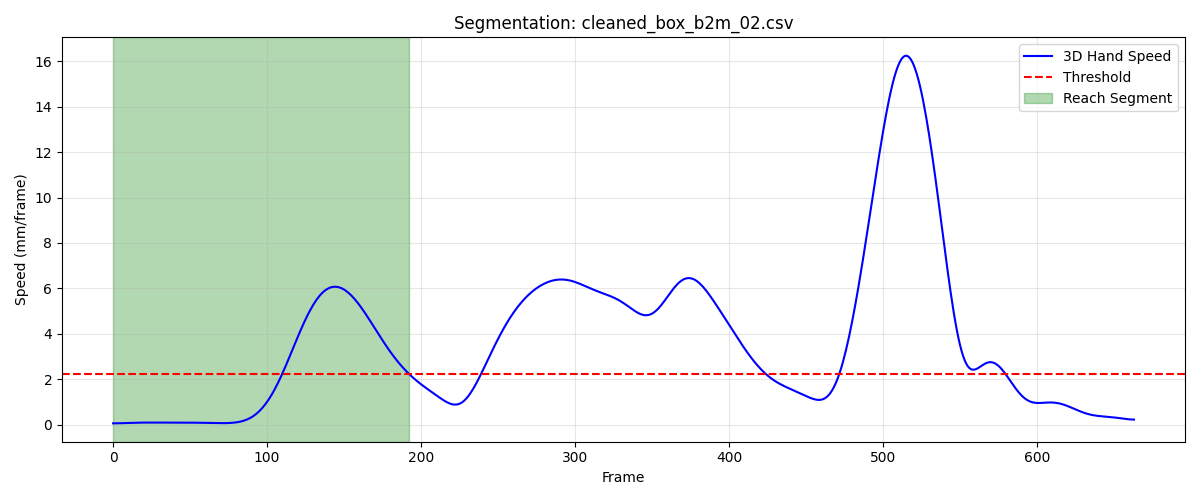

Values plotted in this chart, from the file beside it:
frame, sub_frame, shoulderr_x, shoulderr_y, shoulderr_z, humr1_x, humr1_y, humr1_z, humr2_x, humr2_y, humr2_z, humr3_x, humr3_y, humr3_z, humr4_x, humr4_y, humr4_z, humr5_x, humr5_y, humr5_z, humr6_x, humr6_y, humr6_z, humr7_x
1, 0, 247.9, -689.8, 770.7, 276.4, -636.2, 604.9, 284.7, -624.9, 533.6, 300.9, -682, 600.6, 225.1, -603, 585.2, 302.3, -685, 541.9, 242.7, -602.8, 530.9, 235.5
2, 0, 247.9, -689.7, 770.7, 276.4, -636.1, 604.9, 284.8, -624.8, 533.5, 301, -681.9, 600.5, 225.1, -602.9, 585.2, 302.3, -684.9, 541.9, 242.7, -602.7, 530.8, 235.5
3, 0, 247.9, -689.6, 770.6, 276.4, -635.9, 604.8, 284.8, -624.6, 533.5, 301, -681.8, 600.5, 225.1, -602.8, 585.2, 302.3, -684.8, 541.8, 242.6, -602.6, 530.7, 235.5
4, 0, 247.9, -689.5, 770.6, 276.4, -635.8, 604.8, 284.8, -624.5, 533.4, 301, -681.6, 600.4, 225.1, -602.7, 585.1, 302.3, -684.7, 541.7, 242.6, -602.5, 530.7, 235.5
5, 0, 248, -689.4, 770.5, 276.4, -635.7, 604.7, 284.8, -624.4, 533.4, 301, -681.5, 600.4, 225.1, -602.5, 585.1, 302.3, -684.5, 541.7, 242.6, -602.3, 530.6, 235.5
6, 0, 248, -689.3, 770.5, 276.4, -635.6, 604.7, 284.8, -624.2, 533.4, 301, -681.4, 600.3, 225.1, -602.4, 585, 302.3, -684.4, 541.6, 242.6, -602.2, 530.6, 235.5
7, 0, 248, -689.2, 770.4, 276.4, -635.5, 604.6, 284.8, -624.1, 533.3, 301.1, -681.3, 600.3, 225.1, -602.3, 585, 302.3, -684.3, 541.6, 242.6, -602.1, 530.5, 235.5
8, 0, 248, -689, 770.4, 276.4, -635.4, 604.6, 284.8, -624, 533.3, 301.1, -681.1, 600.2, 225.1, -602.2, 584.9, 302.3, -684.2, 541.5, 242.6, -601.9, 530.5, 235.4
9, 0, 248, -688.9, 770.3, 276.4, -635.3, 604.5, 284.8, -623.9, 533.2, 301.1, -681, 600.2, 225.1, -602, 584.9, 302.3, -684, 541.5, 242.7, -601.8, 530.5, 235.4
10, 0, 248, -688.8, 770.3, 276.4, -635.1, 604.5, 284.8, -623.8, 533.2, 301.1, -680.9, 600.1, 225.1, -601.9, 584.9, 302.3, -683.9, 541.4, 242.7, -601.7, 530.5, 235.4
11, 0, 248.1, -688.7, 770.2, 276.4, -635, 604.4, 284.8, -623.7, 533.2, 301, -680.8, 600.1, 225.1, -601.8, 584.8, 302.3, -683.8, 541.4, 242.7, -601.5, 530.5, 235.4
12, 0, 248.1, -688.6, 770.2, 276.4, -634.9, 604.4, 284.7, -623.6, 533.1, 301, -680.7, 600, 225.1, -601.7, 584.8, 302.3, -683.7, 541.3, 242.7, -601.4, 530.5, 235.3
13, 0, 248.1, -688.4, 770.2, 276.4, -634.8, 604.4, 284.7, -623.5, 533.1, 301, -680.6, 600, 225.1, -601.6, 584.8, 302.2, -683.6, 541.3, 242.7, -601.3, 530.5, 235.3
14, 0, 248.1, -688.3, 770.1, 276.4, -634.6, 604.3, 284.7, -623.4, 533, 301, -680.5, 599.9, 225.1, -601.4, 584.7, 302.2, -683.5, 541.3, 242.7, -601.2, 530.5, 235.3
15, 0, 248.2, -688.2, 770.1, 276.4, -634.5, 604.3, 284.7, -623.3, 533, 301, -680.4, 599.9, 225.2, -601.3, 584.7, 302.2, -683.4, 541.2, 242.7, -601, 530.4, 235.2
16, 0, 248.2, -688.1, 770.1, 276.5, -634.4, 604.2, 284.7, -623.2, 533, 301, -680.3, 599.8, 225.2, -601.2, 584.7, 302.2, -683.3, 541.2, 242.7, -600.9, 530.4, 235.2
17, 0, 248.2, -688, 770, 276.5, -634.3, 604.2, 284.6, -623.1, 532.9, 301, -680.2, 599.8, 225.2, -601.1, 584.6, 302.2, -683.2, 541.1, 242.7, -600.8, 530.4, 235.2
18, 0, 248.2, -687.9, 770, 276.5, -634.2, 604.2, 284.6, -623, 532.9, 301, -680.1, 599.8, 225.2, -601, 584.6, 302.2, -683.1, 541.1, 242.7, -600.7, 530.4, 235.2
19, 0, 248.2, -687.7, 770, 276.5, -634.1, 604.1, 284.7, -622.9, 532.8, 301, -680, 599.7, 225.2, -600.9, 584.6, 302.2, -683, 541.1, 242.8, -600.6, 530.4, 235.2
20, 0, 248.3, -687.6, 769.9, 276.5, -634, 604.1, 284.7, -622.8, 532.8, 301, -679.9, 599.7, 225.2, -600.8, 584.5, 302.2, -682.9, 541, 242.8, -600.5, 530.3, 235.2
21, 0, 248.3, -687.5, 769.9, 276.6, -633.9, 604.1, 284.7, -622.7, 532.8, 301, -679.8, 599.6, 225.2, -600.7, 584.5, 302.2, -682.8, 541, 242.8, -600.4, 530.3, 235.2
22, 0, 248.3, -687.4, 769.9, 276.6, -633.8, 604, 284.7, -622.6, 532.7, 301, -679.7, 599.6, 225.3, -600.6, 584.4, 302.2, -682.7, 541, 242.9, -600.3, 530.2, 235.2
23, 0, 248.3, -687.3, 769.8, 276.6, -633.7, 604, 284.7, -622.5, 532.7, 301, -679.6, 599.6, 225.3, -600.6, 584.4, 302.2, -682.6, 540.9, 242.9, -600.2, 530.1, 235.2
24, 0, 248.3, -687.1, 769.8, 276.6, -633.6, 603.9, 284.7, -622.4, 532.6, 301, -679.5, 599.5, 225.3, -600.5, 584.3, 302.2, -682.6, 540.9, 242.9, -600.1, 530.1, 235.2
25, 0, 248.4, -687, 769.8, 276.6, -633.5, 603.9, 284.8, -622.3, 532.6, 301, -679.4, 599.5, 225.3, -600.4, 584.3, 302.2, -682.5, 540.9, 243, -600, 530, 235.2
26, 0, 248.4, -686.9, 769.7, 276.6, -633.4, 603.9, 284.8, -622.2, 532.5, 301, -679.3, 599.4, 225.3, -600.3, 584.3, 302.2, -682.4, 540.8, 243, -599.9, 530, 235.2
27, 0, 248.4, -686.8, 769.7, 276.6, -633.3, 603.8, 284.8, -622.1, 532.5, 301, -679.2, 599.4, 225.3, -600.2, 584.2, 302.2, -682.3, 540.8, 243, -599.8, 529.9, 235.1
28, 0, 248.4, -686.7, 769.7, 276.6, -633.2, 603.8, 284.8, -622, 532.4, 301, -679.1, 599.4, 225.3, -600.1, 584.2, 302.2, -682.2, 540.8, 243, -599.7, 529.9, 235.1
29, 0, 248.5, -686.6, 769.7, 276.6, -633.1, 603.7, 284.8, -621.9, 532.4, 301.1, -679, 599.3, 225.3, -600, 584.1, 302.2, -682.1, 540.7, 242.9, -599.6, 529.8, 235.1
30, 0, 248.5, -686.4, 769.6, 276.6, -633, 603.7, 284.8, -621.8, 532.3, 301.1, -678.9, 599.3, 225.3, -599.9, 584.1, 302.2, -682, 540.7, 242.9, -599.5, 529.8, 235.1
31, 0, 248.5, -686.3, 769.6, 276.6, -633, 603.6, 284.8, -621.7, 532.3, 301.1, -678.8, 599.3, 225.3, -599.8, 584.1, 302.2, -681.9, 540.7, 242.9, -599.4, 529.7, 235.1
32, 0, 248.5, -686.2, 769.6, 276.6, -632.9, 603.6, 284.8, -621.6, 532.2, 301.1, -678.7, 599.2, 225.2, -599.7, 584, 302.2, -681.8, 540.6, 242.9, -599.4, 529.7, 235.1
33, 0, 248.5, -686.1, 769.6, 276.6, -632.8, 603.6, 284.8, -621.5, 532.2, 301.1, -678.6, 599.2, 225.2, -599.6, 584, 302.2, -681.7, 540.6, 242.8, -599.3, 529.7, 235.1
34, 0, 248.5, -686, 769.5, 276.5, -632.7, 603.5, 284.7, -621.5, 532.1, 301.1, -678.5, 599.2, 225.2, -599.5, 584, 302.2, -681.6, 540.5, 242.8, -599.2, 529.6, 235.1
35, 0, 248.6, -685.9, 769.5, 276.5, -632.6, 603.5, 284.7, -621.4, 532.1, 301, -678.5, 599.1, 225.2, -599.4, 583.9, 302.2, -681.5, 540.5, 242.8, -599.1, 529.6, 235.1
36, 0, 248.6, -685.8, 769.5, 276.5, -632.5, 603.4, 284.7, -621.3, 532, 301, -678.4, 599.1, 225.2, -599.3, 583.9, 302.2, -681.4, 540.5, 242.7, -599.1, 529.6, 235.1
37, 0, 248.6, -685.7, 769.4, 276.5, -632.5, 603.4, 284.7, -621.2, 532, 301, -678.3, 599, 225.2, -599.2, 583.9, 302.2, -681.4, 540.4, 242.7, -599, 529.5, 235
38, 0, 248.6, -685.7, 769.4, 276.5, -632.4, 603.4, 284.7, -621.2, 532, 301, -678.2, 599, 225.2, -599.2, 583.9, 302.2, -681.3, 540.4, 242.7, -598.9, 529.5, 235
39, 0, 248.6, -685.6, 769.4, 276.5, -632.3, 603.3, 284.7, -621.1, 531.9, 300.9, -678.2, 599, 225.2, -599.1, 583.8, 302.2, -681.2, 540.4, 242.7, -598.9, 529.5, 235
40, 0, 248.6, -685.5, 769.4, 276.5, -632.3, 603.3, 284.6, -621, 531.9, 300.9, -678.1, 598.9, 225.2, -599, 583.8, 302.2, -681.1, 540.3, 242.7, -598.8, 529.5, 235
41, 0, 248.6, -685.5, 769.3, 276.5, -632.2, 603.3, 284.6, -621, 531.9, 300.9, -678, 598.9, 225.2, -599, 583.8, 302.2, -681.1, 540.3, 242.7, -598.7, 529.5, 234.9
42, 0, 248.6, -685.4, 769.3, 276.5, -632.1, 603.3, 284.6, -620.9, 531.9, 301, -678, 598.9, 225.2, -598.9, 583.8, 302.2, -681, 540.3, 242.7, -598.7, 529.4, 234.9
43, 0, 248.7, -685.4, 769.3, 276.5, -632.1, 603.3, 284.6, -620.9, 531.8, 301, -677.9, 598.9, 225.2, -598.8, 583.8, 302.2, -681, 540.3, 242.6, -598.6, 529.4, 234.9
44, 0, 248.7, -685.3, 769.3, 276.5, -632, 603.2, 284.6, -620.8, 531.8, 301, -677.8, 598.9, 225.2, -598.8, 583.8, 302.2, -680.9, 540.2, 242.6, -598.6, 529.4, 234.9
45, 0, 248.7, -685.3, 769.3, 276.6, -631.9, 603.2, 284.6, -620.7, 531.8, 301.1, -677.8, 598.8, 225.2, -598.7, 583.8, 302.2, -680.9, 540.2, 242.6, -598.5, 529.4, 234.9
46, 0, 248.7, -685.2, 769.3, 276.6, -631.9, 603.2, 284.6, -620.7, 531.8, 301.1, -677.7, 598.8, 225.2, -598.7, 583.7, 302.2, -680.8, 540.2, 242.6, -598.5, 529.3, 234.9
47, 0, 248.7, -685.2, 769.2, 276.6, -631.8, 603.2, 284.6, -620.6, 531.8, 301.1, -677.6, 598.8, 225.2, -598.6, 583.7, 302.2, -680.7, 540.2, 242.5, -598.4, 529.3, 234.9
48, 0, 248.7, -685.1, 769.2, 276.6, -631.7, 603.2, 284.6, -620.5, 531.8, 301.1, -677.6, 598.8, 225.2, -598.6, 583.7, 302.2, -680.6, 540.2, 242.5, -598.4, 529.3, 234.9
49, 0, 248.7, -685.1, 769.2, 276.6, -631.7, 603.2, 284.6, -620.4, 531.8, 301.1, -677.5, 598.8, 225.3, -598.5, 583.7, 302.3, -680.6, 540.1, 242.5, -598.4, 529.2, 234.9
50, 0, 248.7, -685, 769.2, 276.6, -631.6, 603.2, 284.6, -620.4, 531.8, 301.1, -677.4, 598.8, 225.3, -598.4, 583.7, 302.3, -680.5, 540.1, 242.5, -598.3, 529.2, 234.9
51, 0, 248.7, -685, 769.2, 276.6, -631.5, 603.2, 284.6, -620.3, 531.8, 301.1, -677.4, 598.8, 225.3, -598.4, 583.7, 302.3, -680.4, 540.1, 242.4, -598.3, 529.2, 234.9
52, 0, 248.8, -685, 769.2, 276.6, -631.5, 603.2, 284.6, -620.2, 531.8, 301.1, -677.3, 598.7, 225.3, -598.3, 583.7, 302.3, -680.3, 540.1, 242.4, -598.2, 529.1, 235
53, 0, 248.8, -684.9, 769.2, 276.6, -631.4, 603.2, 284.6, -620.2, 531.8, 301, -677.3, 598.7, 225.3, -598.3, 583.7, 302.3, -680.3, 540.1, 242.4, -598.1, 529.1, 235
54, 0, 248.8, -684.9, 769.2, 276.7, -631.4, 603.2, 284.6, -620.1, 531.8, 301, -677.2, 598.7, 225.3, -598.2, 583.7, 302.3, -680.2, 540.1, 242.4, -598.1, 529.1, 235
55, 0, 248.8, -684.8, 769.2, 276.7, -631.3, 603.2, 284.7, -620.1, 531.8, 301, -677.2, 598.7, 225.3, -598.2, 583.7, 302.3, -680.2, 540.1, 242.4, -598, 529.1, 235
56, 0, 248.8, -684.8, 769.1, 276.7, -631.3, 603.2, 284.7, -620, 531.8, 301, -677.1, 598.7, 225.3, -598.1, 583.7, 302.3, -680.1, 540.1, 242.5, -598, 529.1, 235
57, 0, 248.8, -684.8, 769.1, 276.7, -631.2, 603.1, 284.7, -620, 531.8, 301.1, -677.1, 598.7, 225.3, -598.1, 583.7, 302.3, -680.1, 540.1, 242.5, -597.9, 529.1, 235
58, 0, 248.8, -684.7, 769.1, 276.7, -631.2, 603.1, 284.7, -619.9, 531.7, 301.1, -677, 598.7, 225.4, -598, 583.7, 302.3, -680, 540.1, 242.5, -597.8, 529.1, 235
59, 0, 248.8, -684.7, 769.1, 276.8, -631.1, 603.1, 284.7, -619.9, 531.7, 301.2, -677, 598.7, 225.4, -598, 583.7, 302.3, -680, 540.1, 242.6, -597.8, 529.1, 235
60, 0, 248.9, -684.7, 769.1, 276.8, -631.1, 603.1, 284.8, -619.8, 531.7, 301.2, -676.9, 598.7, 225.4, -597.9, 583.7, 302.4, -679.9, 540, 242.6, -597.7, 529.2, 235
... 133 more rows
